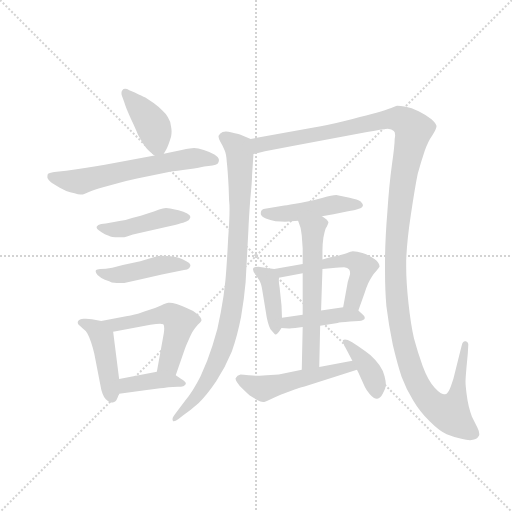
t = 0.00 s
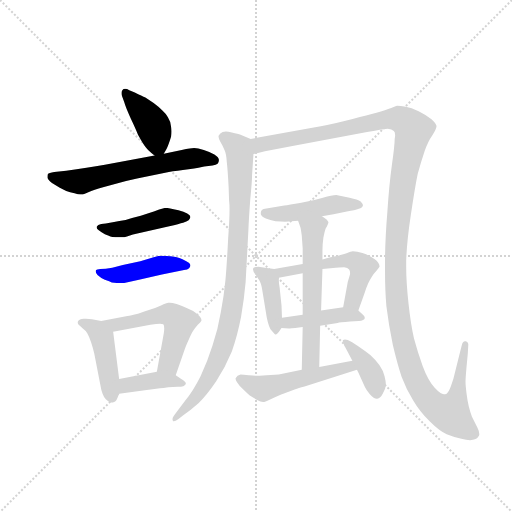
t = 2.26 s
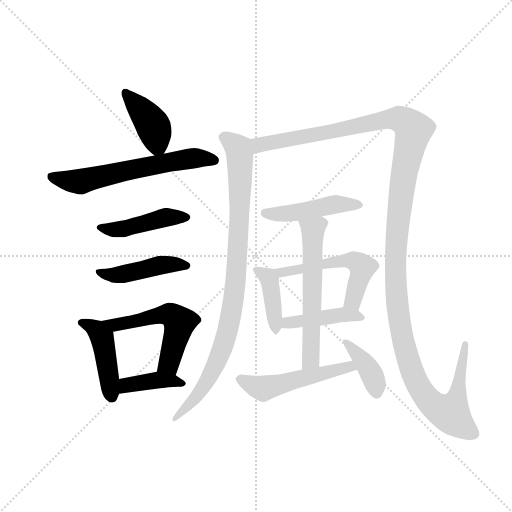
t = 4.53 s
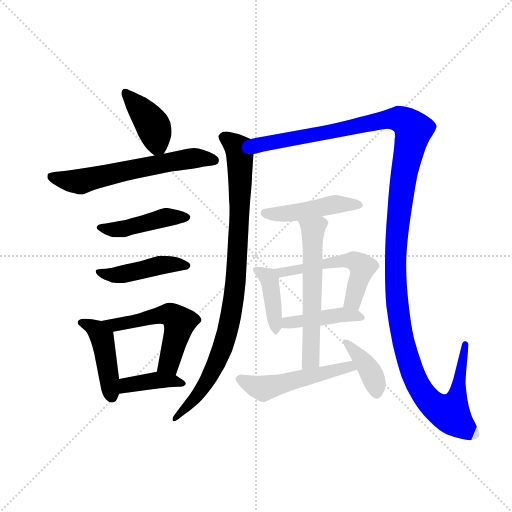
t = 6.79 s
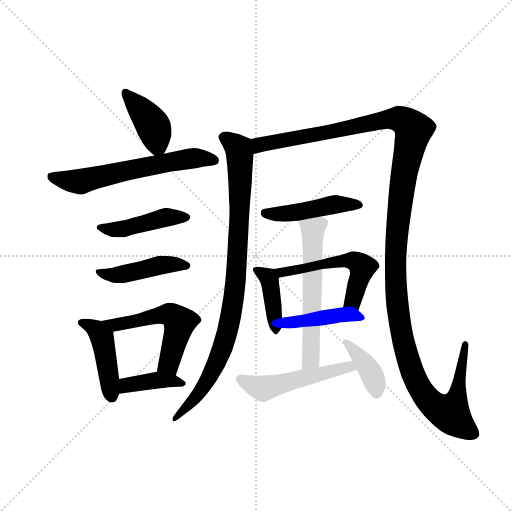
t = 9.06 s
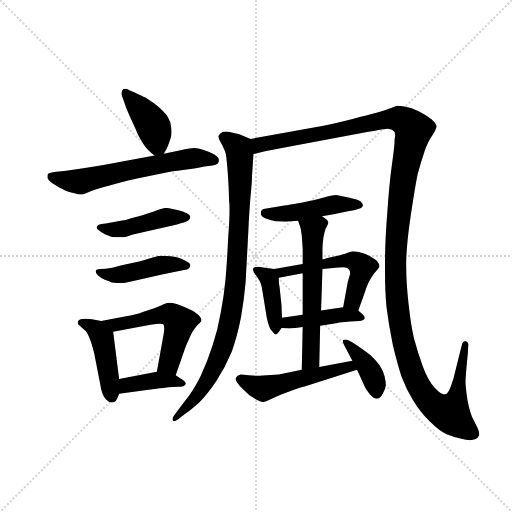
t = 11.32 s

The animated SVG that drew these frames (rendered in a browser with its animation timeline set to each time). Animation: 16 CSS @keyframes rules; one cycle of 11.32 s.

<svg version="1.1" viewBox="0 0 1024 1024" xmlns="http://www.w3.org/2000/svg">
  <g stroke="lightgray" stroke-dasharray="1,1" stroke-width="1" transform="scale(4, 4)">
    <line x1="0" y1="0" x2="256" y2="256"></line>
    <line x1="256" y1="0" x2="0" y2="256"></line>
    <line x1="128" y1="0" x2="128" y2="256"></line>
    <line x1="0" y1="128" x2="256" y2="128"></line>
  </g>
  <g transform="scale(0.92, -0.92) translate(60, -850)">
    <style type="text/css">
      
        @keyframes keyframes0 {
          from {
            stroke: blue;
            stroke-dashoffset: 405;
            stroke-width: 128;
          }
          57% {
            animation-timing-function: step-end;
            stroke: blue;
            stroke-dashoffset: 0;
            stroke-width: 128;
          }
          to {
            stroke: black;
            stroke-width: 1024;
          }
        }
        #make-me-a-hanzi-animation-0 {
          animation: keyframes0 0.57958984375s both;
          animation-delay: 0s;
          animation-timing-function: linear;
        }
      
        @keyframes keyframes1 {
          from {
            stroke: blue;
            stroke-dashoffset: 614;
            stroke-width: 128;
          }
          67% {
            animation-timing-function: step-end;
            stroke: blue;
            stroke-dashoffset: 0;
            stroke-width: 128;
          }
          to {
            stroke: black;
            stroke-width: 1024;
          }
        }
        #make-me-a-hanzi-animation-1 {
          animation: keyframes1 0.7496744791666666s both;
          animation-delay: 0.57958984375s;
          animation-timing-function: linear;
        }
      
        @keyframes keyframes2 {
          from {
            stroke: blue;
            stroke-dashoffset: 450;
            stroke-width: 128;
          }
          59% {
            animation-timing-function: step-end;
            stroke: blue;
            stroke-dashoffset: 0;
            stroke-width: 128;
          }
          to {
            stroke: black;
            stroke-width: 1024;
          }
        }
        #make-me-a-hanzi-animation-2 {
          animation: keyframes2 0.6162109375s both;
          animation-delay: 1.3292643229166665s;
          animation-timing-function: linear;
        }
      
        @keyframes keyframes3 {
          from {
            stroke: blue;
            stroke-dashoffset: 450;
            stroke-width: 128;
          }
          59% {
            animation-timing-function: step-end;
            stroke: blue;
            stroke-dashoffset: 0;
            stroke-width: 128;
          }
          to {
            stroke: black;
            stroke-width: 1024;
          }
        }
        #make-me-a-hanzi-animation-3 {
          animation: keyframes3 0.6162109375s both;
          animation-delay: 1.9454752604166665s;
          animation-timing-function: linear;
        }
      
        @keyframes keyframes4 {
          from {
            stroke: blue;
            stroke-dashoffset: 446;
            stroke-width: 128;
          }
          59% {
            animation-timing-function: step-end;
            stroke: blue;
            stroke-dashoffset: 0;
            stroke-width: 128;
          }
          to {
            stroke: black;
            stroke-width: 1024;
          }
        }
        #make-me-a-hanzi-animation-4 {
          animation: keyframes4 0.6129557291666666s both;
          animation-delay: 2.5616861979166665s;
          animation-timing-function: linear;
        }
      
        @keyframes keyframes5 {
          from {
            stroke: blue;
            stroke-dashoffset: 543;
            stroke-width: 128;
          }
          64% {
            animation-timing-function: step-end;
            stroke: blue;
            stroke-dashoffset: 0;
            stroke-width: 128;
          }
          to {
            stroke: black;
            stroke-width: 1024;
          }
        }
        #make-me-a-hanzi-animation-5 {
          animation: keyframes5 0.69189453125s both;
          animation-delay: 3.174641927083333s;
          animation-timing-function: linear;
        }
      
        @keyframes keyframes6 {
          from {
            stroke: blue;
            stroke-dashoffset: 394;
            stroke-width: 128;
          }
          56% {
            animation-timing-function: step-end;
            stroke: blue;
            stroke-dashoffset: 0;
            stroke-width: 128;
          }
          to {
            stroke: black;
            stroke-width: 1024;
          }
        }
        #make-me-a-hanzi-animation-6 {
          animation: keyframes6 0.5706380208333334s both;
          animation-delay: 3.866536458333333s;
          animation-timing-function: linear;
        }
      
        @keyframes keyframes7 {
          from {
            stroke: blue;
            stroke-dashoffset: 923;
            stroke-width: 128;
          }
          75% {
            animation-timing-function: step-end;
            stroke: blue;
            stroke-dashoffset: 0;
            stroke-width: 128;
          }
          to {
            stroke: black;
            stroke-width: 1024;
          }
        }
        #make-me-a-hanzi-animation-7 {
          animation: keyframes7 1.0011393229166667s both;
          animation-delay: 4.437174479166666s;
          animation-timing-function: linear;
        }
      
        @keyframes keyframes8 {
          from {
            stroke: blue;
            stroke-dashoffset: 1435;
            stroke-width: 128;
          }
          82% {
            animation-timing-function: step-end;
            stroke: blue;
            stroke-dashoffset: 0;
            stroke-width: 128;
          }
          to {
            stroke: black;
            stroke-width: 1024;
          }
        }
        #make-me-a-hanzi-animation-8 {
          animation: keyframes8 1.4178059895833333s both;
          animation-delay: 5.438313802083333s;
          animation-timing-function: linear;
        }
      
        @keyframes keyframes9 {
          from {
            stroke: blue;
            stroke-dashoffset: 464;
            stroke-width: 128;
          }
          60% {
            animation-timing-function: step-end;
            stroke: blue;
            stroke-dashoffset: 0;
            stroke-width: 128;
          }
          to {
            stroke: black;
            stroke-width: 1024;
          }
        }
        #make-me-a-hanzi-animation-9 {
          animation: keyframes9 0.6276041666666666s both;
          animation-delay: 6.856119791666666s;
          animation-timing-function: linear;
        }
      
        @keyframes keyframes10 {
          from {
            stroke: blue;
            stroke-dashoffset: 408;
            stroke-width: 128;
          }
          57% {
            animation-timing-function: step-end;
            stroke: blue;
            stroke-dashoffset: 0;
            stroke-width: 128;
          }
          to {
            stroke: black;
            stroke-width: 1024;
          }
        }
        #make-me-a-hanzi-animation-10 {
          animation: keyframes10 0.58203125s both;
          animation-delay: 7.483723958333333s;
          animation-timing-function: linear;
        }
      
        @keyframes keyframes11 {
          from {
            stroke: blue;
            stroke-dashoffset: 540;
            stroke-width: 128;
          }
          64% {
            animation-timing-function: step-end;
            stroke: blue;
            stroke-dashoffset: 0;
            stroke-width: 128;
          }
          to {
            stroke: black;
            stroke-width: 1024;
          }
        }
        #make-me-a-hanzi-animation-11 {
          animation: keyframes11 0.689453125s both;
          animation-delay: 8.065755208333332s;
          animation-timing-function: linear;
        }
      
        @keyframes keyframes12 {
          from {
            stroke: blue;
            stroke-dashoffset: 429;
            stroke-width: 128;
          }
          58% {
            animation-timing-function: step-end;
            stroke: blue;
            stroke-dashoffset: 0;
            stroke-width: 128;
          }
          to {
            stroke: black;
            stroke-width: 1024;
          }
        }
        #make-me-a-hanzi-animation-12 {
          animation: keyframes12 0.59912109375s both;
          animation-delay: 8.755208333333332s;
          animation-timing-function: linear;
        }
      
        @keyframes keyframes13 {
          from {
            stroke: blue;
            stroke-dashoffset: 586;
            stroke-width: 128;
          }
          66% {
            animation-timing-function: step-end;
            stroke: blue;
            stroke-dashoffset: 0;
            stroke-width: 128;
          }
          to {
            stroke: black;
            stroke-width: 1024;
          }
        }
        #make-me-a-hanzi-animation-13 {
          animation: keyframes13 0.7268880208333334s both;
          animation-delay: 9.354329427083332s;
          animation-timing-function: linear;
        }
      
        @keyframes keyframes14 {
          from {
            stroke: blue;
            stroke-dashoffset: 515;
            stroke-width: 128;
          }
          63% {
            animation-timing-function: step-end;
            stroke: blue;
            stroke-dashoffset: 0;
            stroke-width: 128;
          }
          to {
            stroke: black;
            stroke-width: 1024;
          }
        }
        #make-me-a-hanzi-animation-14 {
          animation: keyframes14 0.6691080729166666s both;
          animation-delay: 10.081217447916666s;
          animation-timing-function: linear;
        }
      
        @keyframes keyframes15 {
          from {
            stroke: blue;
            stroke-dashoffset: 395;
            stroke-width: 128;
          }
          56% {
            animation-timing-function: step-end;
            stroke: blue;
            stroke-dashoffset: 0;
            stroke-width: 128;
          }
          to {
            stroke: black;
            stroke-width: 1024;
          }
        }
        #make-me-a-hanzi-animation-15 {
          animation: keyframes15 0.5714518229166666s both;
          animation-delay: 10.750325520833332s;
          animation-timing-function: linear;
        }
      
    </style>
    
      <path d="M 296 516 L 302 526 Q 304 530 307 538 Q 310 546 312 553 Q 313 559 313 564 Q 313 569 312 574 Q 311 586 305 595 Q 300 604 293 610 Q 286 617 274 626 L 256 638 Q 249 641 233 649 L 221 654 Q 216 657 212 657 Q 208 657 206 654 Q 204 652 204 648 Q 204 645 205 642 L 210 628 Q 214 614 225 591 Q 236 568 240 557 Q 246 546 251 538 Q 256 530 262 524 Q 268 518 276 512 C 288 503 288 503 296 516 Z" fill="lightgray"></path>
    
      <path d="M 276 512 L 168 492 Q 130 485 84 479 L 58 476 Q 46 474 44 472 Q 43 470 43 464 Q 44 459 53 452 L 70 442 L 84 435 Q 92 432 102 430 Q 110 427 115 427 L 118 427 Q 121 427 132 432 Q 144 438 164 443 L 198 452 Q 214 457 238 462 L 307 476 Q 324 479 350 482 Q 376 486 384 488 L 402 490 Q 410 492 413 494 Q 416 497 416 502 Q 416 508 406 514 Q 396 520 383 524 Q 370 528 362 528 Q 356 528 335 524 L 296 516 L 276 512 Z" fill="lightgray"></path>
    
      <path d="M 170 364 L 160 363 Q 152 361 151 358 Q 150 357 150 356 Q 150 353 154 350 Q 160 345 168 341 Q 176 338 180 336 Q 183 335 191 334 L 205 334 Q 210 334 216 336 L 229 340 L 308 358 Q 330 364 338 366 Q 346 368 350 371 Q 353 374 354 378 Q 354 382 347 386 Q 340 390 328 393 Q 316 396 310 397 Q 305 398 301 398 Q 297 398 294 397 Q 287 396 276 391 L 246 381 Q 226 376 213 372 Q 200 370 185 367 L 170 364 Z" fill="lightgray"></path>
    
      <path d="M 170 266 L 158 265 Q 150 264 149 263 Q 148 262 148 260 Q 148 257 152 252 Q 158 246 168 242 Q 179 238 183 236 Q 188 236 194 235 L 210 235 L 242 242 L 292 253 L 340 263 Q 348 264 351 267 Q 354 270 354 274 Q 353 278 345 282 Q 336 287 330 289 Q 324 292 311 293 Q 298 294 292 294 Q 285 294 274 291 L 245 282 L 207 274 L 184 268 L 170 266 Z" fill="lightgray"></path>
    
      <path d="M 160 152 L 140 156 Q 132 157 127 157 L 122 157 Q 112 156 110 152 Q 109 150 109 149 Q 109 146 111 144 Q 114 141 120 136 Q 126 132 130 125 Q 134 118 138 106 Q 142 94 145 81 L 158 14 Q 160 1 163 -6 Q 166 -14 170 -18 Q 177 -25 182 -25 L 185 -25 Q 192 -24 195 -16 L 199 -6 L 199 26 L 186 129 C 184 147 184 147 160 152 Z" fill="lightgray"></path>
    
      <path d="M 322 34 L 342 92 Q 344 98 350 111 Q 356 125 360 131 Q 364 137 370 144 Q 378 151 378 154 Q 378 160 368 168 Q 358 176 347 180 Q 336 185 324 189 Q 314 192 309 192 L 306 192 Q 302 192 290 186 Q 279 181 267 177 Q 254 173 240 168 Q 224 164 217 163 L 160 152 C 131 146 157 124 186 129 L 267 144 Q 281 146 288 146 Q 294 146 295 145 Q 297 143 297 136 Q 297 131 296 125 L 281 42 C 276 12 312 6 322 34 Z" fill="lightgray"></path>
    
      <path d="M 199 -6 L 259 2 L 288 6 Q 294 6 306 8 Q 319 9 326 9 L 330 9 Q 333 9 336 10 Q 340 10 343 14 Q 344 15 344 16 Q 344 20 334 26 L 322 34 C 303 46 303 46 281 42 L 199 26 C 170 20 169 -10 199 -6 Z" fill="lightgray"></path>
    
      <path d="M 485 548 L 463 557 Q 458 559 444 562 Q 436 564 431 564 Q 427 564 424 563 Q 418 560 416 556 Q 415 555 415 553 Q 415 549 419 542 Q 425 532 428 524 Q 432 516 433 498 Q 435 482 437 444 L 438 414 Q 439 406 439 395 Q 439 371 436 332 Q 433 272 430 240 Q 427 208 420 171 Q 414 134 402 99 Q 391 64 376 32 Q 360 0 342 -22 L 326 -43 L 318 -54 Q 315 -58 315 -61 Q 315 -63 316 -65 Q 317 -66 318 -66 Q 321 -66 328 -61 L 337 -54 Q 354 -42 372 -26 Q 389 -10 410 21 Q 430 52 444 86 Q 456 120 464 161 Q 471 202 474 237 L 480 350 Q 481 376 484 416 Q 488 456 488 470 Q 489 484 491 515 C 493 545 493 545 485 548 Z" fill="lightgray"></path>
    
      <path d="M 491 515 L 516 521 L 573 532 L 738 563 L 755 566 Q 779 570 783 570 Q 792 569 796 565 Q 799 563 799 556 Q 799 553 798 548 Q 798 534 792 492 Q 786 449 782 388 Q 777 327 777 280 L 777 259 Q 777 218 780 184 Q 785 143 794 100 Q 804 58 813 31 Q 823 4 838 -20 Q 852 -44 874 -66 Q 896 -88 911 -94 Q 926 -100 943 -104 Q 954 -107 962 -107 Q 965 -107 968 -106 Q 978 -104 980 -99 Q 982 -97 982 -94 Q 982 -88 978 -80 L 966 -56 Q 962 -45 959 -33 Q 956 -21 954 -4 Q 952 13 952 20 Q 952 27 954 50 L 957 82 L 958 100 L 958 102 Q 958 106 953 108 L 951 108 Q 946 108 944 100 L 940 84 L 930 44 Q 926 25 920 10 Q 914 -6 908 -7 L 905 -7 Q 898 -7 885 7 Q 870 24 859 54 Q 848 84 840 114 Q 833 145 828 191 Q 823 236 823 271 L 823 282 Q 824 322 833 382 Q 842 443 848 472 Q 856 500 863 521 Q 870 542 880 556 Q 889 570 889 576 Q 888 582 878 591 Q 866 600 850 608 Q 834 616 822 618 Q 810 620 803 620 Q 798 618 784 613 Q 770 608 748 602 Q 726 596 689 587 Q 652 578 622 573 L 485 548 C 455 543 462 508 491 515 Z" fill="lightgray"></path>
    
      <path d="M 640 380 L 665 384 L 694 390 Q 712 393 720 396 Q 728 398 729 403 Q 729 407 724 412 Q 718 416 700 420 L 671 426 Q 662 426 642 420 Q 622 414 595 409 Q 567 404 558 403 L 516 396 Q 511 396 508 392 Q 507 390 507 387 L 507 384 Q 508 379 518 375 Q 527 371 539 369 Q 552 368 560 368 L 588 370 L 640 380 Z" fill="lightgray"></path>
    
      <path d="M 536 265 L 516 268 L 502 270 Q 491 270 490 266 L 490 264 Q 490 259 496 252 Q 503 242 505 238 Q 508 233 510 220 L 520 159 Q 524 141 528 134 Q 534 127 536 125 Q 538 123 539 123 L 540 123 Q 542 123 546 128 L 552 137 C 554 140 554 140 553 159 L 552 186 L 548 224 Q 546 232 546 246 C 546 264 546 264 536 265 Z" fill="lightgray"></path>
    
      <path d="M 719 175 L 733 214 Q 736 224 740 233 Q 744 242 748 248 Q 752 255 758 261 Q 764 268 765 270 L 765 271 Q 765 279 754 287 Q 741 296 728 300 Q 716 304 707 304 Q 704 304 692 299 Q 680 295 664 292 Q 648 288 641 286 L 598 276 L 536 265 C 506 260 517 240 546 246 L 598 256 L 641 265 L 670 268 Q 686 269 688 269 Q 696 268 699 264 Q 701 261 701 257 L 701 254 L 696 237 L 686 182 C 681 152 709 147 719 175 Z" fill="lightgray"></path>
    
      <path d="M 636 142 L 674 148 Q 678 149 701 151 L 720 152 Q 732 153 733 158 L 733 159 Q 733 163 729 166 L 719 175 C 708 185 708 185 686 182 L 638 175 L 598 166 L 553 159 C 523 154 522 139 552 137 L 568 136 L 570 136 Q 573 136 582 137 L 598 139 L 636 142 Z" fill="lightgray"></path>
    
      <path d="M 634 52 L 636 142 L 638 175 L 641 265 L 641 286 L 641 306 Q 641 319 643 333 Q 646 348 648 353 Q 654 364 654 367 Q 653 370 650 373 Q 646 376 640 380 C 615 397 578 398 588 370 L 593 356 Q 594 353 596 338 L 598 310 L 598 276 L 598 256 L 598 166 L 598 139 L 596 46 C 595 16 633 22 634 52 Z" fill="lightgray"></path>
    
      <path d="M 706 66 L 634 52 L 596 46 L 546 36 L 520 34 L 504 33 L 497 33 Q 490 33 481 34 Q 468 36 463 36 Q 455 34 453 29 Q 452 28 452 27 Q 452 23 456 18 Q 461 10 469 3 Q 476 -4 483 -10 L 498 -19 Q 507 -24 512 -24 Q 516 -24 526 -19 Q 536 -14 550 -8 L 582 4 Q 588 6 602 10 L 716 46 C 745 55 735 72 706 66 Z" fill="lightgray"></path>
    
      <path d="M 716 46 L 719 40 L 733 9 Q 736 2 744 -7 Q 753 -17 759 -17 L 760 -17 Q 767 -16 772 -6 Q 778 4 779 13 Q 779 20 776 32 Q 774 43 765 56 Q 756 68 745 78 Q 733 88 718 98 Q 704 108 696 111 Q 692 112 690 112 Q 687 112 686 111 Q 685 110 685 109 Q 685 106 688 100 L 706 66 L 716 46 Z" fill="lightgray"></path>
    
    
      <clipPath id="make-me-a-hanzi-clip-0">
        <path d="M 296 516 L 302 526 Q 304 530 307 538 Q 310 546 312 553 Q 313 559 313 564 Q 313 569 312 574 Q 311 586 305 595 Q 300 604 293 610 Q 286 617 274 626 L 256 638 Q 249 641 233 649 L 221 654 Q 216 657 212 657 Q 208 657 206 654 Q 204 652 204 648 Q 204 645 205 642 L 210 628 Q 214 614 225 591 Q 236 568 240 557 Q 246 546 251 538 Q 256 530 262 524 Q 268 518 276 512 C 288 503 288 503 296 516 Z"></path>
      </clipPath>
      <path clip-path="url(#make-me-a-hanzi-clip-0)" d="M 213 649 L 272 579 L 282 536 L 279 523" fill="none" id="make-me-a-hanzi-animation-0" stroke-dasharray="277 554" stroke-linecap="round"></path>
    
      <clipPath id="make-me-a-hanzi-clip-1">
        <path d="M 276 512 L 168 492 Q 130 485 84 479 L 58 476 Q 46 474 44 472 Q 43 470 43 464 Q 44 459 53 452 L 70 442 L 84 435 Q 92 432 102 430 Q 110 427 115 427 L 118 427 Q 121 427 132 432 Q 144 438 164 443 L 198 452 Q 214 457 238 462 L 307 476 Q 324 479 350 482 Q 376 486 384 488 L 402 490 Q 410 492 413 494 Q 416 497 416 502 Q 416 508 406 514 Q 396 520 383 524 Q 370 528 362 528 Q 356 528 335 524 L 296 516 L 276 512 Z"></path>
      </clipPath>
      <path clip-path="url(#make-me-a-hanzi-clip-1)" d="M 53 467 L 115 455 L 347 505 L 404 502" fill="none" id="make-me-a-hanzi-animation-1" stroke-dasharray="486 972" stroke-linecap="round"></path>
    
      <clipPath id="make-me-a-hanzi-clip-2">
        <path d="M 170 364 L 160 363 Q 152 361 151 358 Q 150 357 150 356 Q 150 353 154 350 Q 160 345 168 341 Q 176 338 180 336 Q 183 335 191 334 L 205 334 Q 210 334 216 336 L 229 340 L 308 358 Q 330 364 338 366 Q 346 368 350 371 Q 353 374 354 378 Q 354 382 347 386 Q 340 390 328 393 Q 316 396 310 397 Q 305 398 301 398 Q 297 398 294 397 Q 287 396 276 391 L 246 381 Q 226 376 213 372 Q 200 370 185 367 L 170 364 Z"></path>
      </clipPath>
      <path clip-path="url(#make-me-a-hanzi-clip-2)" d="M 155 355 L 218 354 L 288 375 L 346 378" fill="none" id="make-me-a-hanzi-animation-2" stroke-dasharray="322 644" stroke-linecap="round"></path>
    
      <clipPath id="make-me-a-hanzi-clip-3">
        <path d="M 170 266 L 158 265 Q 150 264 149 263 Q 148 262 148 260 Q 148 257 152 252 Q 158 246 168 242 Q 179 238 183 236 Q 188 236 194 235 L 210 235 L 242 242 L 292 253 L 340 263 Q 348 264 351 267 Q 354 270 354 274 Q 353 278 345 282 Q 336 287 330 289 Q 324 292 311 293 Q 298 294 292 294 Q 285 294 274 291 L 245 282 L 207 274 L 184 268 L 170 266 Z"></path>
      </clipPath>
      <path clip-path="url(#make-me-a-hanzi-clip-3)" d="M 155 260 L 186 252 L 290 274 L 346 274" fill="none" id="make-me-a-hanzi-animation-3" stroke-dasharray="322 644" stroke-linecap="round"></path>
    
      <clipPath id="make-me-a-hanzi-clip-4">
        <path d="M 160 152 L 140 156 Q 132 157 127 157 L 122 157 Q 112 156 110 152 Q 109 150 109 149 Q 109 146 111 144 Q 114 141 120 136 Q 126 132 130 125 Q 134 118 138 106 Q 142 94 145 81 L 158 14 Q 160 1 163 -6 Q 166 -14 170 -18 Q 177 -25 182 -25 L 185 -25 Q 192 -24 195 -16 L 199 -6 L 199 26 L 186 129 C 184 147 184 147 160 152 Z"></path>
      </clipPath>
      <path clip-path="url(#make-me-a-hanzi-clip-4)" d="M 115 149 L 142 138 L 162 116 L 184 -13" fill="none" id="make-me-a-hanzi-animation-4" stroke-dasharray="318 636" stroke-linecap="round"></path>
    
      <clipPath id="make-me-a-hanzi-clip-5">
        <path d="M 322 34 L 342 92 Q 344 98 350 111 Q 356 125 360 131 Q 364 137 370 144 Q 378 151 378 154 Q 378 160 368 168 Q 358 176 347 180 Q 336 185 324 189 Q 314 192 309 192 L 306 192 Q 302 192 290 186 Q 279 181 267 177 Q 254 173 240 168 Q 224 164 217 163 L 160 152 C 131 146 157 124 186 129 L 267 144 Q 281 146 288 146 Q 294 146 295 145 Q 297 143 297 136 Q 297 131 296 125 L 281 42 C 276 12 312 6 322 34 Z"></path>
      </clipPath>
      <path clip-path="url(#make-me-a-hanzi-clip-5)" d="M 167 152 L 190 143 L 294 166 L 312 166 L 320 160 L 330 148 L 309 63 L 289 48" fill="none" id="make-me-a-hanzi-animation-5" stroke-dasharray="415 830" stroke-linecap="round"></path>
    
      <clipPath id="make-me-a-hanzi-clip-6">
        <path d="M 199 -6 L 259 2 L 288 6 Q 294 6 306 8 Q 319 9 326 9 L 330 9 Q 333 9 336 10 Q 340 10 343 14 Q 344 15 344 16 Q 344 20 334 26 L 322 34 C 303 46 303 46 281 42 L 199 26 C 170 20 169 -10 199 -6 Z"></path>
      </clipPath>
      <path clip-path="url(#make-me-a-hanzi-clip-6)" d="M 206 -1 L 219 13 L 278 23 L 337 19" fill="none" id="make-me-a-hanzi-animation-6" stroke-dasharray="266 532" stroke-linecap="round"></path>
    
      <clipPath id="make-me-a-hanzi-clip-7">
        <path d="M 485 548 L 463 557 Q 458 559 444 562 Q 436 564 431 564 Q 427 564 424 563 Q 418 560 416 556 Q 415 555 415 553 Q 415 549 419 542 Q 425 532 428 524 Q 432 516 433 498 Q 435 482 437 444 L 438 414 Q 439 406 439 395 Q 439 371 436 332 Q 433 272 430 240 Q 427 208 420 171 Q 414 134 402 99 Q 391 64 376 32 Q 360 0 342 -22 L 326 -43 L 318 -54 Q 315 -58 315 -61 Q 315 -63 316 -65 Q 317 -66 318 -66 Q 321 -66 328 -61 L 337 -54 Q 354 -42 372 -26 Q 389 -10 410 21 Q 430 52 444 86 Q 456 120 464 161 Q 471 202 474 237 L 480 350 Q 481 376 484 416 Q 488 456 488 470 Q 489 484 491 515 C 493 545 493 545 485 548 Z"></path>
      </clipPath>
      <path clip-path="url(#make-me-a-hanzi-clip-7)" d="M 426 551 L 459 526 L 462 507 L 461 381 L 444 173 L 417 75 L 392 23 L 319 -62" fill="none" id="make-me-a-hanzi-animation-7" stroke-dasharray="795 1590" stroke-linecap="round"></path>
    
      <clipPath id="make-me-a-hanzi-clip-8">
        <path d="M 491 515 L 516 521 L 573 532 L 738 563 L 755 566 Q 779 570 783 570 Q 792 569 796 565 Q 799 563 799 556 Q 799 553 798 548 Q 798 534 792 492 Q 786 449 782 388 Q 777 327 777 280 L 777 259 Q 777 218 780 184 Q 785 143 794 100 Q 804 58 813 31 Q 823 4 838 -20 Q 852 -44 874 -66 Q 896 -88 911 -94 Q 926 -100 943 -104 Q 954 -107 962 -107 Q 965 -107 968 -106 Q 978 -104 980 -99 Q 982 -97 982 -94 Q 982 -88 978 -80 L 966 -56 Q 962 -45 959 -33 Q 956 -21 954 -4 Q 952 13 952 20 Q 952 27 954 50 L 957 82 L 958 100 L 958 102 Q 958 106 953 108 L 951 108 Q 946 108 944 100 L 940 84 L 930 44 Q 926 25 920 10 Q 914 -6 908 -7 L 905 -7 Q 898 -7 885 7 Q 870 24 859 54 Q 848 84 840 114 Q 833 145 828 191 Q 823 236 823 271 L 823 282 Q 824 322 833 382 Q 842 443 848 472 Q 856 500 863 521 Q 870 542 880 556 Q 889 570 889 576 Q 888 582 878 591 Q 866 600 850 608 Q 834 616 822 618 Q 810 620 803 620 Q 798 618 784 613 Q 770 608 748 602 Q 726 596 689 587 Q 652 578 622 573 L 485 548 C 455 543 462 508 491 515 Z"></path>
      </clipPath>
      <path clip-path="url(#make-me-a-hanzi-clip-8)" d="M 496 522 L 511 537 L 786 591 L 813 590 L 829 579 L 839 567 L 816 456 L 800 300 L 810 139 L 835 44 L 857 -1 L 892 -38 L 919 -49 L 933 -15 L 952 102" fill="none" id="make-me-a-hanzi-animation-8" stroke-dasharray="1307 2614" stroke-linecap="round"></path>
    
      <clipPath id="make-me-a-hanzi-clip-9">
        <path d="M 640 380 L 665 384 L 694 390 Q 712 393 720 396 Q 728 398 729 403 Q 729 407 724 412 Q 718 416 700 420 L 671 426 Q 662 426 642 420 Q 622 414 595 409 Q 567 404 558 403 L 516 396 Q 511 396 508 392 Q 507 390 507 387 L 507 384 Q 508 379 518 375 Q 527 371 539 369 Q 552 368 560 368 L 588 370 L 640 380 Z"></path>
      </clipPath>
      <path clip-path="url(#make-me-a-hanzi-clip-9)" d="M 515 388 L 546 384 L 674 406 L 721 404" fill="none" id="make-me-a-hanzi-animation-9" stroke-dasharray="336 672" stroke-linecap="round"></path>
    
      <clipPath id="make-me-a-hanzi-clip-10">
        <path d="M 536 265 L 516 268 L 502 270 Q 491 270 490 266 L 490 264 Q 490 259 496 252 Q 503 242 505 238 Q 508 233 510 220 L 520 159 Q 524 141 528 134 Q 534 127 536 125 Q 538 123 539 123 L 540 123 Q 542 123 546 128 L 552 137 C 554 140 554 140 553 159 L 552 186 L 548 224 Q 546 232 546 246 C 546 264 546 264 536 265 Z"></path>
      </clipPath>
      <path clip-path="url(#make-me-a-hanzi-clip-10)" d="M 497 265 L 527 239 L 540 127" fill="none" id="make-me-a-hanzi-animation-10" stroke-dasharray="280 560" stroke-linecap="round"></path>
    
      <clipPath id="make-me-a-hanzi-clip-11">
        <path d="M 719 175 L 733 214 Q 736 224 740 233 Q 744 242 748 248 Q 752 255 758 261 Q 764 268 765 270 L 765 271 Q 765 279 754 287 Q 741 296 728 300 Q 716 304 707 304 Q 704 304 692 299 Q 680 295 664 292 Q 648 288 641 286 L 598 276 L 536 265 C 506 260 517 240 546 246 L 598 256 L 641 265 L 670 268 Q 686 269 688 269 Q 696 268 699 264 Q 701 261 701 257 L 701 254 L 696 237 L 686 182 C 681 152 709 147 719 175 Z"></path>
      </clipPath>
      <path clip-path="url(#make-me-a-hanzi-clip-11)" d="M 544 263 L 552 257 L 689 284 L 717 280 L 727 267 L 725 256 L 708 199 L 693 188" fill="none" id="make-me-a-hanzi-animation-11" stroke-dasharray="412 824" stroke-linecap="round"></path>
    
      <clipPath id="make-me-a-hanzi-clip-12">
        <path d="M 636 142 L 674 148 Q 678 149 701 151 L 720 152 Q 732 153 733 158 L 733 159 Q 733 163 729 166 L 719 175 C 708 185 708 185 686 182 L 638 175 L 598 166 L 553 159 C 523 154 522 139 552 137 L 568 136 L 570 136 Q 573 136 582 137 L 598 139 L 636 142 Z"></path>
      </clipPath>
      <path clip-path="url(#make-me-a-hanzi-clip-12)" d="M 556 142 L 569 149 L 682 166 L 725 159" fill="none" id="make-me-a-hanzi-animation-12" stroke-dasharray="301 602" stroke-linecap="round"></path>
    
      <clipPath id="make-me-a-hanzi-clip-13">
        <path d="M 634 52 L 636 142 L 638 175 L 641 265 L 641 286 L 641 306 Q 641 319 643 333 Q 646 348 648 353 Q 654 364 654 367 Q 653 370 650 373 Q 646 376 640 380 C 615 397 578 398 588 370 L 593 356 Q 594 353 596 338 L 598 310 L 598 276 L 598 256 L 598 166 L 598 139 L 596 46 C 595 16 633 22 634 52 Z"></path>
      </clipPath>
      <path clip-path="url(#make-me-a-hanzi-clip-13)" d="M 596 365 L 620 350 L 617 90 L 613 64 L 601 54" fill="none" id="make-me-a-hanzi-animation-13" stroke-dasharray="458 916" stroke-linecap="round"></path>
    
      <clipPath id="make-me-a-hanzi-clip-14">
        <path d="M 706 66 L 634 52 L 596 46 L 546 36 L 520 34 L 504 33 L 497 33 Q 490 33 481 34 Q 468 36 463 36 Q 455 34 453 29 Q 452 28 452 27 Q 452 23 456 18 Q 461 10 469 3 Q 476 -4 483 -10 L 498 -19 Q 507 -24 512 -24 Q 516 -24 526 -19 Q 536 -14 550 -8 L 582 4 Q 588 6 602 10 L 716 46 C 745 55 735 72 706 66 Z"></path>
      </clipPath>
      <path clip-path="url(#make-me-a-hanzi-clip-14)" d="M 459 25 L 512 5 L 687 51 L 708 48" fill="none" id="make-me-a-hanzi-animation-14" stroke-dasharray="387 774" stroke-linecap="round"></path>
    
      <clipPath id="make-me-a-hanzi-clip-15">
        <path d="M 716 46 L 719 40 L 733 9 Q 736 2 744 -7 Q 753 -17 759 -17 L 760 -17 Q 767 -16 772 -6 Q 778 4 779 13 Q 779 20 776 32 Q 774 43 765 56 Q 756 68 745 78 Q 733 88 718 98 Q 704 108 696 111 Q 692 112 690 112 Q 687 112 686 111 Q 685 110 685 109 Q 685 106 688 100 L 706 66 L 716 46 Z"></path>
      </clipPath>
      <path clip-path="url(#make-me-a-hanzi-clip-15)" d="M 689 108 L 743 45 L 760 -8" fill="none" id="make-me-a-hanzi-animation-15" stroke-dasharray="267 534" stroke-linecap="round"></path>
    
  </g>
</svg>
